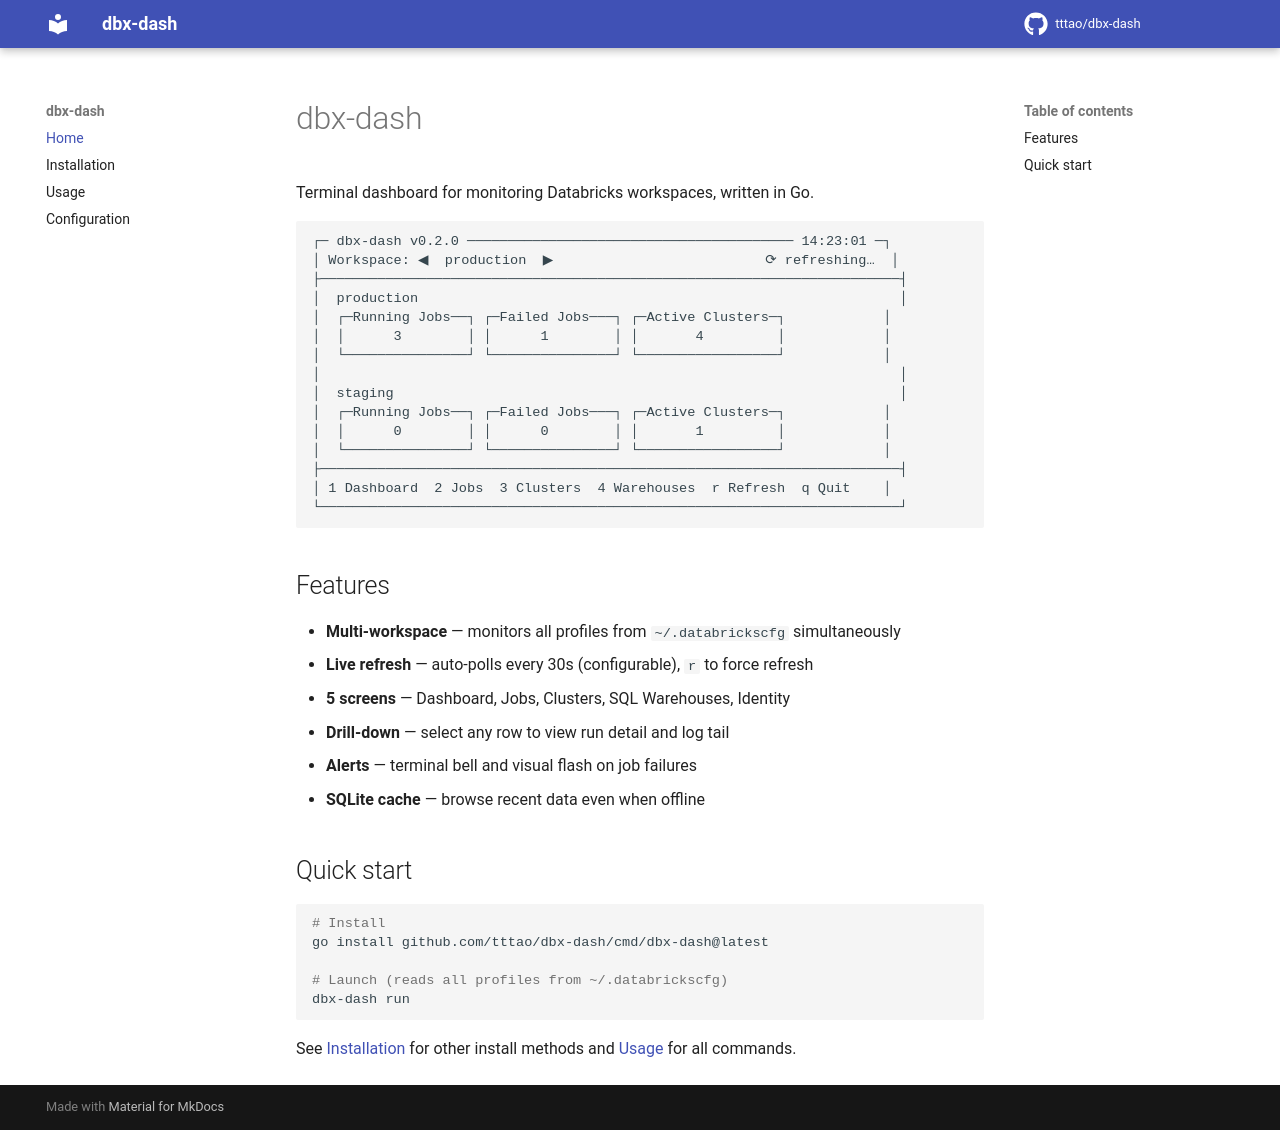

repository: tttao/dbx-dash · page: index.html · generator: mkdocs

# dbx-dash

Terminal dashboard for monitoring Databricks workspaces, written in Go.

```
┌─ dbx-dash v0.2.0 ──────────────────────────────────────── 14:23:01 ─┐
│ Workspace: ◀  production  ▶                          ⟳ refreshing…  │
├───────────────────────────────────────────────────────────────────────┤
│  production                                                           │
│  ┌─Running Jobs──┐ ┌─Failed Jobs───┐ ┌─Active Clusters─┐            │
│  │      3        │ │      1        │ │       4         │            │
│  └───────────────┘ └───────────────┘ └─────────────────┘            │
│                                                                       │
│  staging                                                              │
│  ┌─Running Jobs──┐ ┌─Failed Jobs───┐ ┌─Active Clusters─┐            │
│  │      0        │ │      0        │ │       1         │            │
│  └───────────────┘ └───────────────┘ └─────────────────┘            │
├───────────────────────────────────────────────────────────────────────┤
│ 1 Dashboard  2 Jobs  3 Clusters  4 Warehouses  r Refresh  q Quit    │
└───────────────────────────────────────────────────────────────────────┘
```

## Features

- **Multi-workspace** — monitors all profiles from `~/.databrickscfg` simultaneously
- **Live refresh** — auto-polls every 30s (configurable), `r` to force refresh
- **5 screens** — Dashboard, Jobs, Clusters, SQL Warehouses, Identity
- **Drill-down** — select any row to view run detail and log tail
- **Alerts** — terminal bell and visual flash on job failures
- **SQLite cache** — browse recent data even when offline

## Quick start

```bash
# Install
go install github.com/tttao/dbx-dash/cmd/dbx-dash@latest

# Launch (reads all profiles from ~/.databrickscfg)
dbx-dash run
```

See [Installation](install.md) for other install methods and [Usage](usage.md) for all commands.
